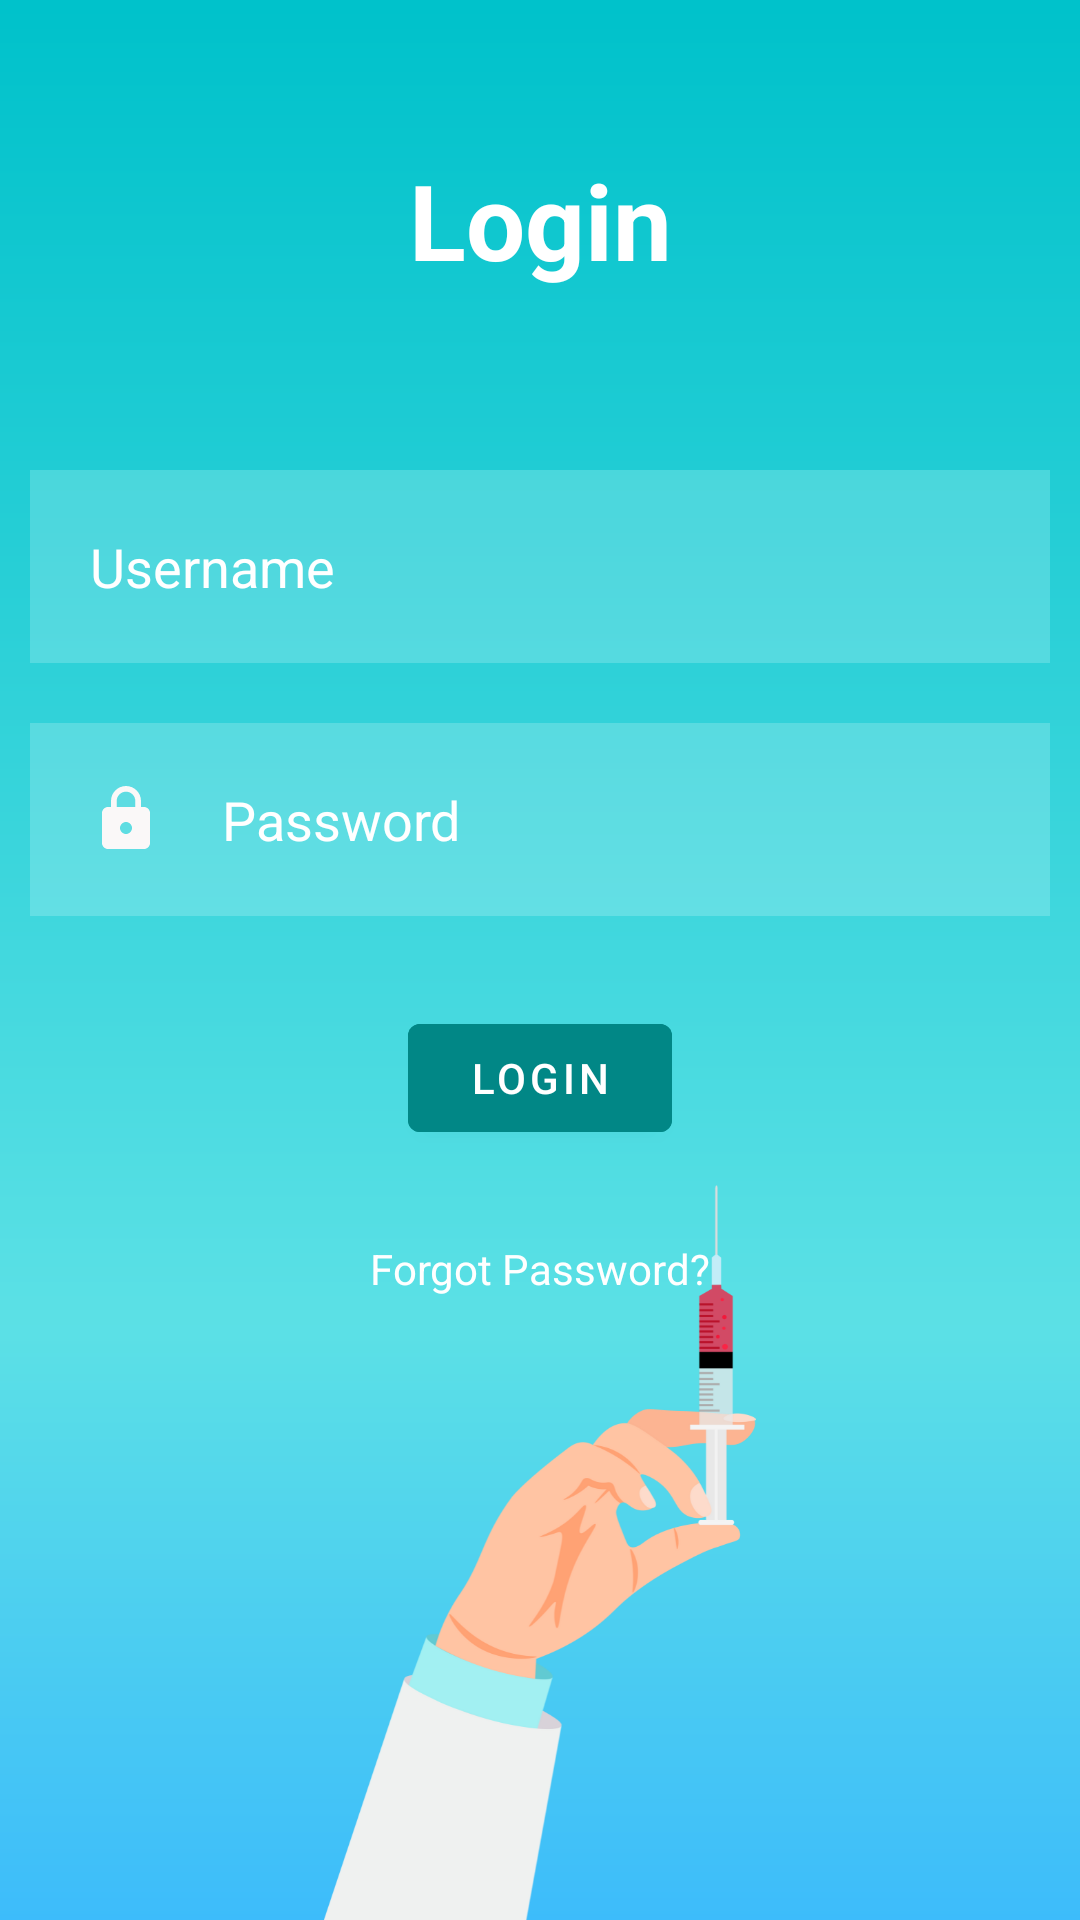

The Android layout XML behind this screen, and the referenced resources:
<!-- AndroidManifest.xml: application theme Theme.VaxPass -->
<!-- res/layout/activity_main.xml -->
<?xml version="1.0" encoding="utf-8"?>
<RelativeLayout
    xmlns:android="http://schemas.android.com/apk/res/android"
    xmlns:app="http://schemas.android.com/apk/res-auto"
    xmlns:tools="http://schemas.android.com/tools"
    android:layout_width="match_parent"
    android:layout_height="match_parent"
    android:background="@drawable/login_background"
    tools:context=".MainActivity">

    <TextView
        android:layout_width="match_parent"
        android:layout_height="wrap_content"
        android:id="@+id/tvSignIn"
        android:text="Login"
        android:textColor="@color/white"
        android:textSize="35dp"
        android:textStyle="bold"
        android:layout_margin="50dp"
        android:gravity="center"/>

    <EditText
        android:layout_width="match_parent"
        android:layout_height="wrap_content"
        android:id="@+id/etUsername"
        android:layout_below="@+id/tvSignIn"
        android:hint="Username"
        android:textColorHint="@color/white"
        android:textColor="@color/white"
        android:layout_margin="10dp"
        android:padding="20dp"
        android:background="#30ffffff"
        android:drawableLeft="@drawable/ic_baseline_person_24"
        android:drawablePadding="20dp"/>

    <EditText
        android:layout_width="match_parent"
        android:layout_height="wrap_content"
        android:id="@+id/etPassword"
        android:layout_below="@+id/etUsername"
        android:hint="Password"
        android:textColorHint="@color/white"
        android:textColor="@color/white"
        android:layout_margin="10dp"
        android:padding="20dp"
        android:background="#30ffffff"
        android:drawableLeft="@drawable/ic_baseline_lock_24"
        android:drawablePadding="20dp"
        android:inputType="textPassword"/>

    <com.google.android.material.button.MaterialButton
        android:id="@+id/btnLogin"
        android:layout_width="wrap_content"
        android:layout_height="wrap_content"
        android:layout_below="@id/etPassword"
        android:backgroundTint="@color/teal_700"
        android:text="LOGIN"
        android:layout_centerHorizontal="true"
        android:layout_margin="20dp"/>

    <TextView
        android:layout_width="wrap_content"
        android:layout_height="wrap_content"
        android:id="@+id/tvForgetPass"
        android:text="Forgot Password?"
        android:layout_below="@id/btnLogin"
        android:textColor="@color/white"
        android:layout_centerHorizontal="true"
        android:layout_margin="10dp"/>

</RelativeLayout>
<!-- resources referenced by this layout -->
<resources>
  <!-- drawable ic_baseline_lock_24 (drawable) -->
  <vector android:height="24dp" android:tint="#FAF8F8"
      android:viewportHeight="24" android:viewportWidth="24"
      android:width="24dp" xmlns:android="http://schemas.android.com/apk/res/android">
      <path android:fillColor="@android:color/white" android:pathData="M18,8h-1L17,6c0,-2.76 -2.24,-5 -5,-5S7,3.24 7,6v2L6,8c-1.1,0 -2,0.9 -2,2v10c0,1.1 0.9,2 2,2h12c1.1,0 2,-0.9 2,-2L20,10c0,-1.1 -0.9,-2 -2,-2zM12,17c-1.1,0 -2,-0.9 -2,-2s0.9,-2 2,-2 2,0.9 2,2 -0.9,2 -2,2zM15.1,8L8.9,8L8.9,6c0,-1.71 1.39,-3.1 3.1,-3.1 1.71,0 3.1,1.39 3.1,3.1v2z"/>
  </vector>
  <!-- drawable login_background: png bitmap (drawable, 48419 bytes) -->
  <style name="Theme.VaxPass" parent="Theme.MaterialComponents.DayNight.DarkActionBar">
          
          <item name="colorPrimary">@color/purple_500</item>
          <item name="colorPrimaryVariant">@color/purple_700</item>
          <item name="colorOnPrimary">@color/white</item>
          
          <item name="colorSecondary">@color/teal_200</item>
          <item name="colorSecondaryVariant">@color/teal_700</item>
          <item name="colorOnSecondary">@color/black</item>
          
          <item name="android:statusBarColor" tools:targetApi="l">?attr/colorPrimaryVariant</item>
          
      </style>
  <!-- not gathered from this repository: default colours our renderer supplied (Android Studio template values) -->
  <color name="purple_500">#FF6200EE</color>
  <color name="purple_700">#FF3700B3</color>
  <color name="teal_200">#FF03DAC5</color>
  <color name="teal_700">#FF018786</color>
  <color name="black">#FF000000</color>
  <color name="white">#FFFFFFFF</color>
</resources>
